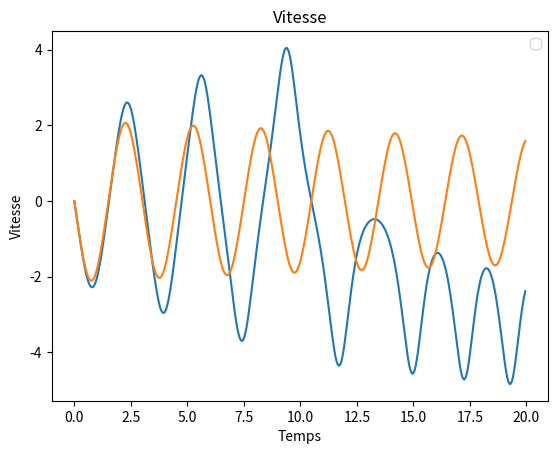
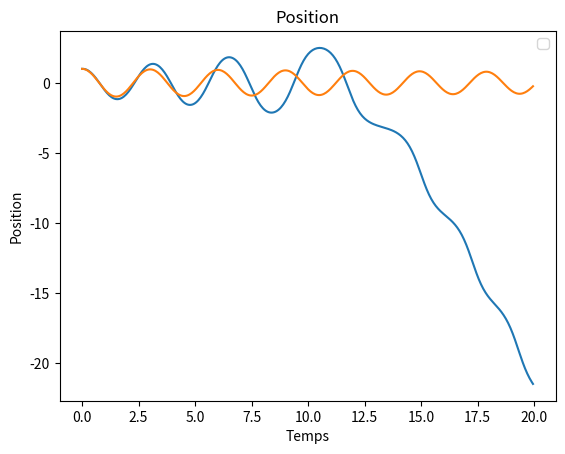
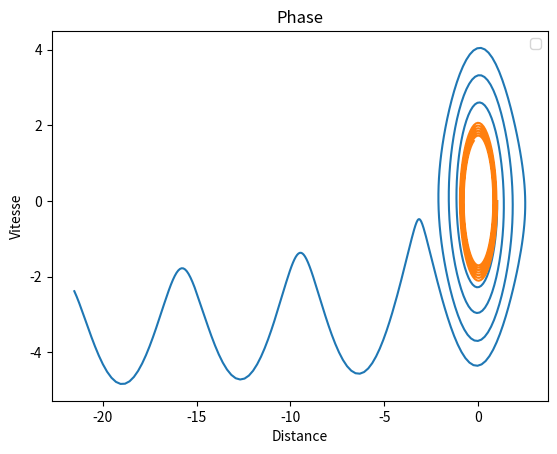

Generate these figures, in order, with matplotlib:
import numpy as np
import matplotlib.pyplot as plt
    
#EQUATION D'EVOLUTION -> avec x qui est un tableau à deux dimensions : x1 , x2 et u est l'entrée
def f(x,u): 
    m=1.0
    g=9.81
    l=2.0
    mu=0.1
    
    Xdot =   [x[1], -g*np.sin( x[0] )/l - mu*x[1]/(m*l**2) + u/(m*l**2) ]
    return np.array(Xdot)

#METHODE D'EULER
def methode_euler(t,X0, h):
    #CONDITION INITIALES
    u=0
    X=np.zeros((len(X0), len(t)),'float')
    X[:,0]=X0
    
    for i in range( 0, len(t)-1):
        X[:, i+1] = X[:, i] + h*f(X[:, i], u)
        
    return X


#METHODE RK2 - Runge Kutta
def methode_RK(t,X0, h):
    #CONDITION INITIALES
    u=0
    X=np.zeros((len(X0), len(t)),'float')
    X[:,0]=X0
    
    for i in range( 0, len(t)-1):
        X[:, i+1] = X[:, i] + h*f(X[:, i] + h/2*f( X[ :, i], u), u)
        
    return X

def creationgraphique(X, Y, graphiquenumero, titre, labelX, labelY):  
    plt.figure(graphiquenumero)
    plt.plot(X, Y)
    plt.title(titre)
    plt.xlabel(labelX)
    plt.ylabel(labelY)
    plt.legend()
    plt.show()
        
#MAIN
if __name__ == "__main__":
    print("Test Modele")
    
    X0=np.array([ 1.0 , 0]) # Valeur initiale de X0
    
    #PARAMETRE DE SIMULATION
    h = 0.05
    duree = 20.0
    t=np.arange( 0.0, duree, h)
    print("taille: ", len(t),"duree: ", t[-1])

    #METHODE EULER
    X=methode_euler(t, X0, h)   
    creationgraphique(t, X[1], 1, "Vitesse", "Temps", "Vitesse")
    creationgraphique(t, X[0], 2, "Position", "Temps", "Position")
    creationgraphique(X[0], X[1], 3, "Phase", "Distance", "Vitesse")
    
    #METHODE RUNGE KUTTA
    X=methode_RK(t, X0, h)   
    creationgraphique(t, X[1], 1, "Vitesse", "Temps", "Vitesse")
    creationgraphique(t, X[0], 2, "Position", "Temps", "Position")
    creationgraphique(X[0], X[1], 3, "Phase", "Distance", "Vitesse")
    
    
    #RESULTATS
print(t,",",X0)# -*- coding: utf-8 -*-

